Photos from the image-classification dataset "resized_256" in the GitHub repository wrooble/Brain_Tumor_MRI. Its 4 classes are: glioma, meningioma, no tumor, pituitary tumor.

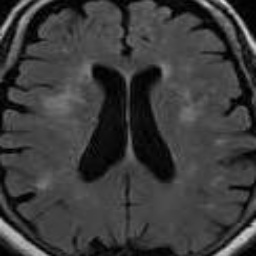
Label: no tumor

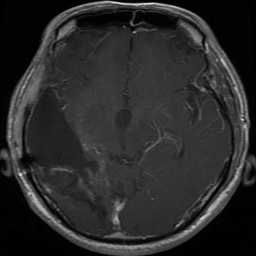
Label: glioma

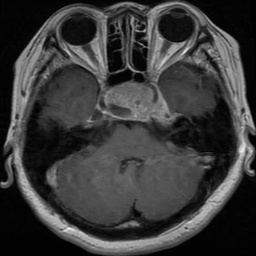
Label: pituitary tumor

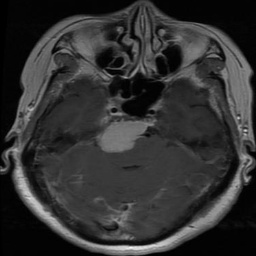
Label: meningioma

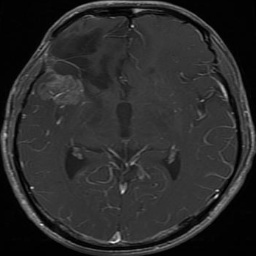
Label: glioma

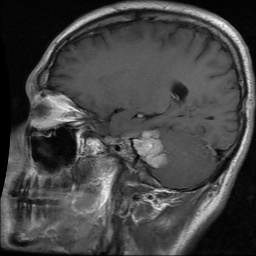
Label: meningioma
